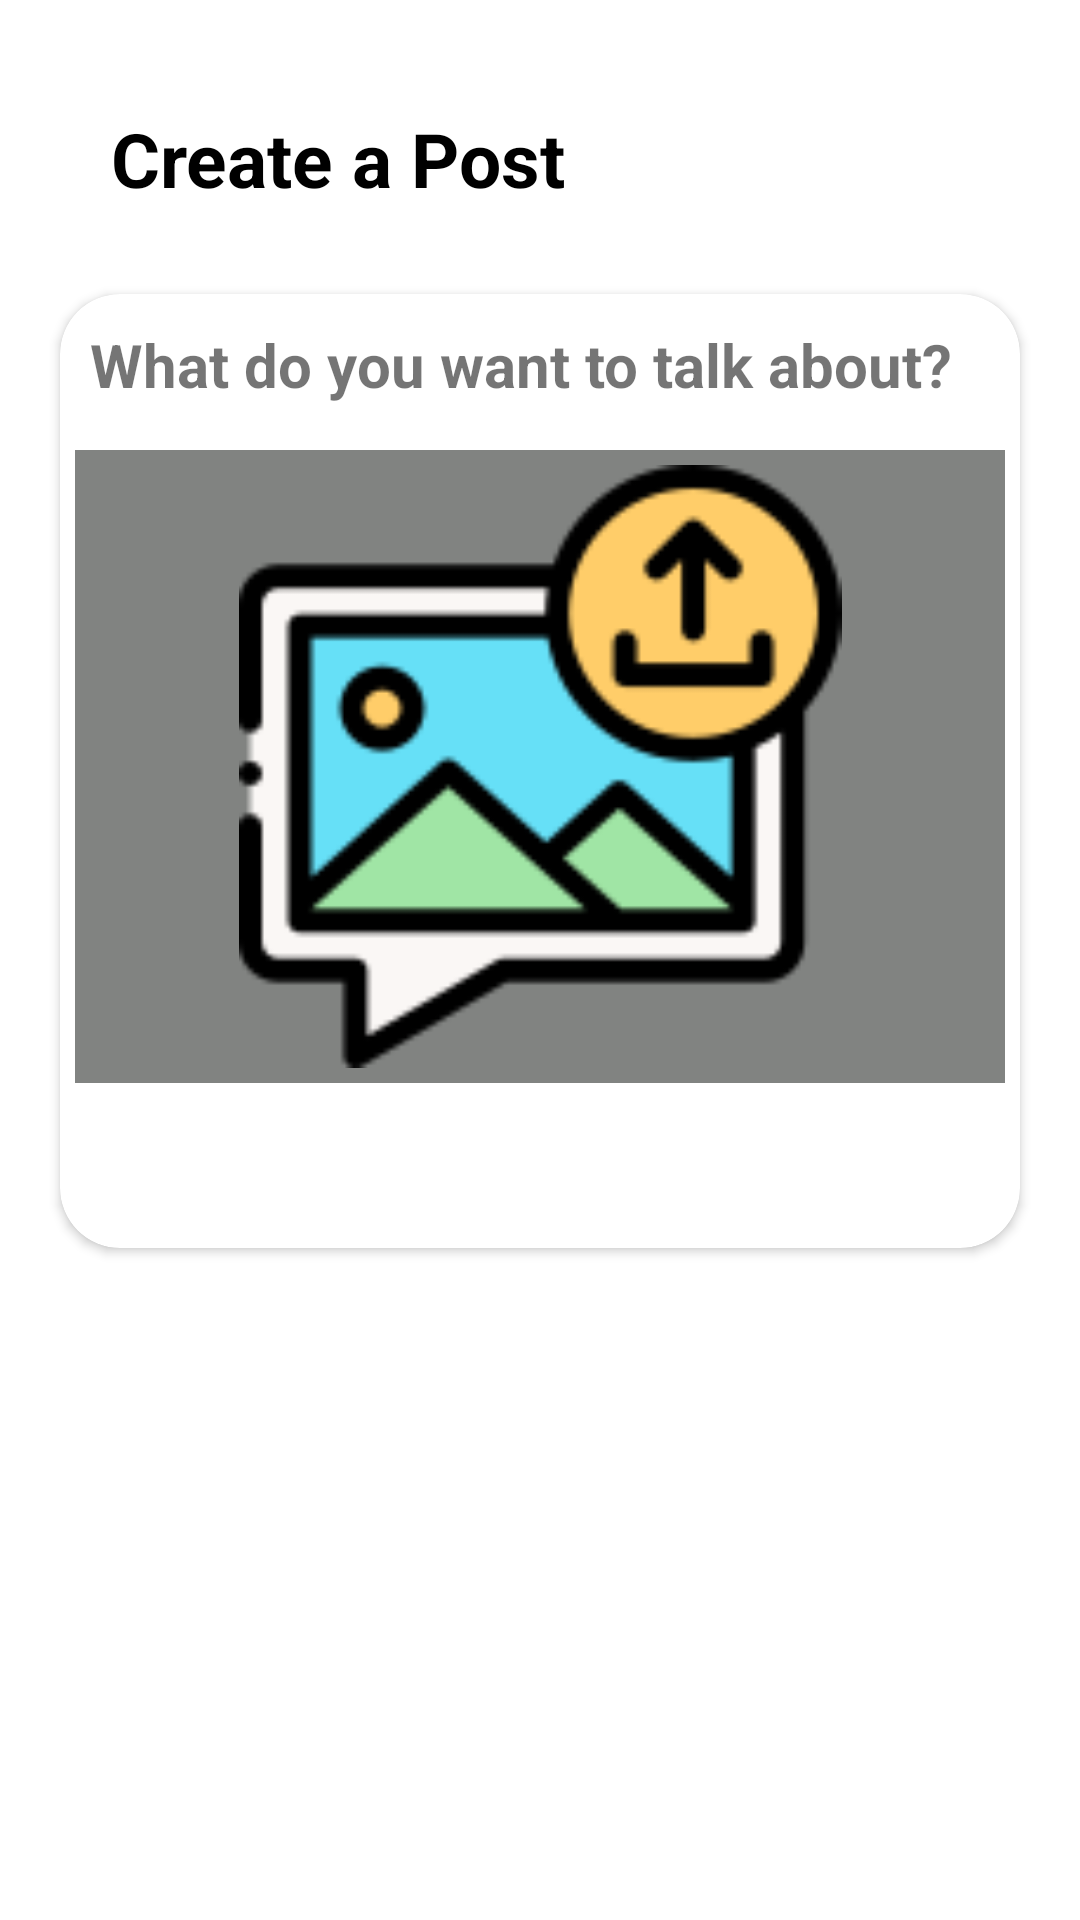

Here is an Android app screen rendered from its layout file. Give the layout XML and the strings, colors and styles it references.
<!-- AndroidManifest.xml: application theme Theme.SocialGraph -->
<!-- res/layout/fragment_post.xml -->
<?xml version="1.0" encoding="utf-8"?>
<androidx.constraintlayout.widget.ConstraintLayout xmlns:android="http://schemas.android.com/apk/res/android"
    xmlns:tools="http://schemas.android.com/tools"
    android:layout_width="match_parent"
    android:layout_height="match_parent"
    xmlns:app="http://schemas.android.com/apk/res-auto"
    tools:context=".ui.mainpage.fragment.PostFragment">

    <TextView
        android:id="@+id/textView3d21"
        android:layout_width="193dp"
        android:layout_height="42dp"
        android:layout_marginTop="36dp"
        android:text="@string/create_a_post"
        android:textAlignment="textStart"
        android:textColor="@color/black"
        android:textSize="25sp"
        android:layout_marginLeft="20dp"
        android:layout_marginRight="20dp"
        android:textStyle="bold"
        app:layout_constraintEnd_toEndOf="parent"
        app:layout_constraintHorizontal_bias="0.133"
        app:layout_constraintStart_toStartOf="parent"
        app:layout_constraintTop_toTopOf="parent" />

    <androidx.cardview.widget.CardView
        android:layout_width="match_parent"
        android:layout_height="wrap_content"
        android:layout_margin="20dp"
        android:layout_marginTop="80dp"
        android:elevation="10dp"
        app:cardCornerRadius="20dp"
        app:layout_constraintEnd_toEndOf="parent"
        app:layout_constraintStart_toStartOf="parent"
        app:layout_constraintTop_toBottomOf="@+id/textView3d21">

        <LinearLayout
            android:layout_width="match_parent"
            android:layout_height="match_parent"
            android:orientation="vertical">

            <TextView
                android:id="@+id/PostText"
                android:layout_width="match_parent"
                android:layout_height="wrap_content"
                android:layout_margin="5dp"
                android:padding="5dp"
                android:text="@string/enter_your_post_text"
                android:textSize="20sp"
                android:textStyle="bold" />

            <ImageView
                android:id="@+id/PostImage"
                android:layout_width="match_parent"
                android:layout_height="211dp"
                android:layout_gravity="center"
                android:layout_margin="5dp"
                android:background=" #818381"
                android:padding="5dp"
                android:src="@drawable/upload"
                tools:layout_editor_absoluteX="44dp"
                tools:layout_editor_absoluteY="187dp" />

            <LinearLayout
                android:layout_width="match_parent"
                android:layout_height="50dp"
                android:orientation="horizontal">

                <ImageButton
                    android:layout_width="wrap_content"
                    android:layout_height="50dp"
                    android:layout_marginStart="20dp"
                    android:background="@color/white"
                    android:contentDescription="TODO"
                    android:padding="10dp"
                    android:src="@drawable/ic_baseline_favorite_border_24" />

                <ImageButton
                    android:layout_width="wrap_content"
                    android:layout_height="50dp"
                    android:layout_marginStart="10dp"
                    android:background="@color/white"
                    android:contentDescription="TODO"
                    android:padding="10dp"
                    android:src="@drawable/ic_baseline_chat_24" />
            </LinearLayout>
        </LinearLayout>
    </androidx.cardview.widget.CardView>



</androidx.constraintlayout.widget.ConstraintLayout>
<!-- resources referenced by this layout -->
<resources>
  <color name="black">#FF000000</color>
  <color name="white">#FFFFFFFF</color>
  <!-- drawable upload: png bitmap (drawable, 7046 bytes) -->
  <string name="create_a_post">Create a Post</string>
  <string name="enter_your_post_text">What do you want to talk about?</string>
  <style name="Theme.SocialGraph" parent="Theme.MaterialComponents.DayNight.NoActionBar">
          
          <item name="colorPrimary">@color/purple_500</item>
          <item name="colorPrimaryVariant">@color/purple_700</item>
          <item name="colorOnPrimary">@color/white</item>
          
          <item name="colorSecondary">@color/teal_200</item>
          <item name="colorSecondaryVariant">@color/teal_700</item>
          <item name="colorOnSecondary">@color/black</item>
          
          <item name="android:statusBarColor" tools:targetApi="l">?attr/colorPrimaryVariant</item>
          
      </style>
  <color name="purple_500">#FF6200EE</color>
  <color name="purple_700">#FF3700B3</color>
  <color name="teal_200">#FF03DAC5</color>
  <color name="teal_700">#FF018786</color>
</resources>
